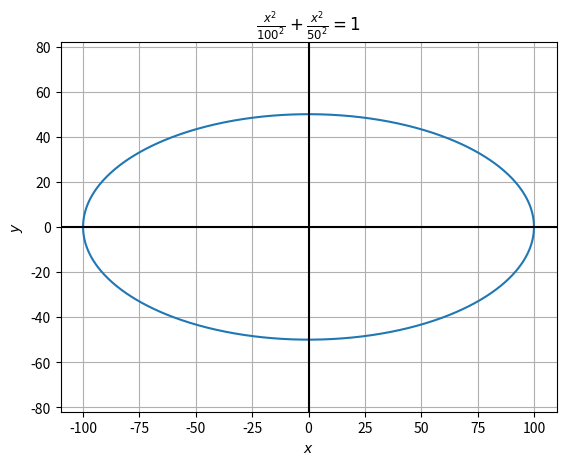

Reproduce this figure in Python.
#!/usr/bin/env python3 
"""plot_ellipse.py"""

from __future__ import annotations

import typing

import matplotlib.pyplot as plt
import numpy as np

if typing.TYPE_CHECKING:
    from numpy.typing import NDArray

def ellipse(a: float, b: float) -> NDArray[np.float_]:
    '''
    a = major axis \n
    b = minor axis
    '''
    # n = the amount of points used
    n = 1000

    # Theta = parameter of the functios 
    theta: NDArray[np.float_] = np.linspace(0, 2 * np.pi , n)

    # The following are the x and y coordinates as arrays encoded in a 2 X n array
    x: NDArray[np.float_] = np.zeros([2,n],float)
    x[0,:] = a * np.cos(theta) 
    x[1,:]= b * np.sin(theta) 

    return x 

# python started complaining when I tried returning multiple values 

def main() -> None: 
    a: float = 100 
    b: float = 50
    x: NDArray[np.float_] = ellipse(a,b)
    plt.plot(x[0,:],x[1,:])

    # Format
    plt.title(rf'$\frac{{x^2}}{{{a}^2}} + \frac{{x^2}}{{{b}^2}} = 1$')
    plt.xlabel(f"$x$")
    plt.ylabel(f"$y$")
    plt.grid()
    plt.axhline(0, color="black")
    plt.axvline(0, color="black")
    
    plt.axis("equal")
    plt.show()

if __name__ == "__main__":
    main()